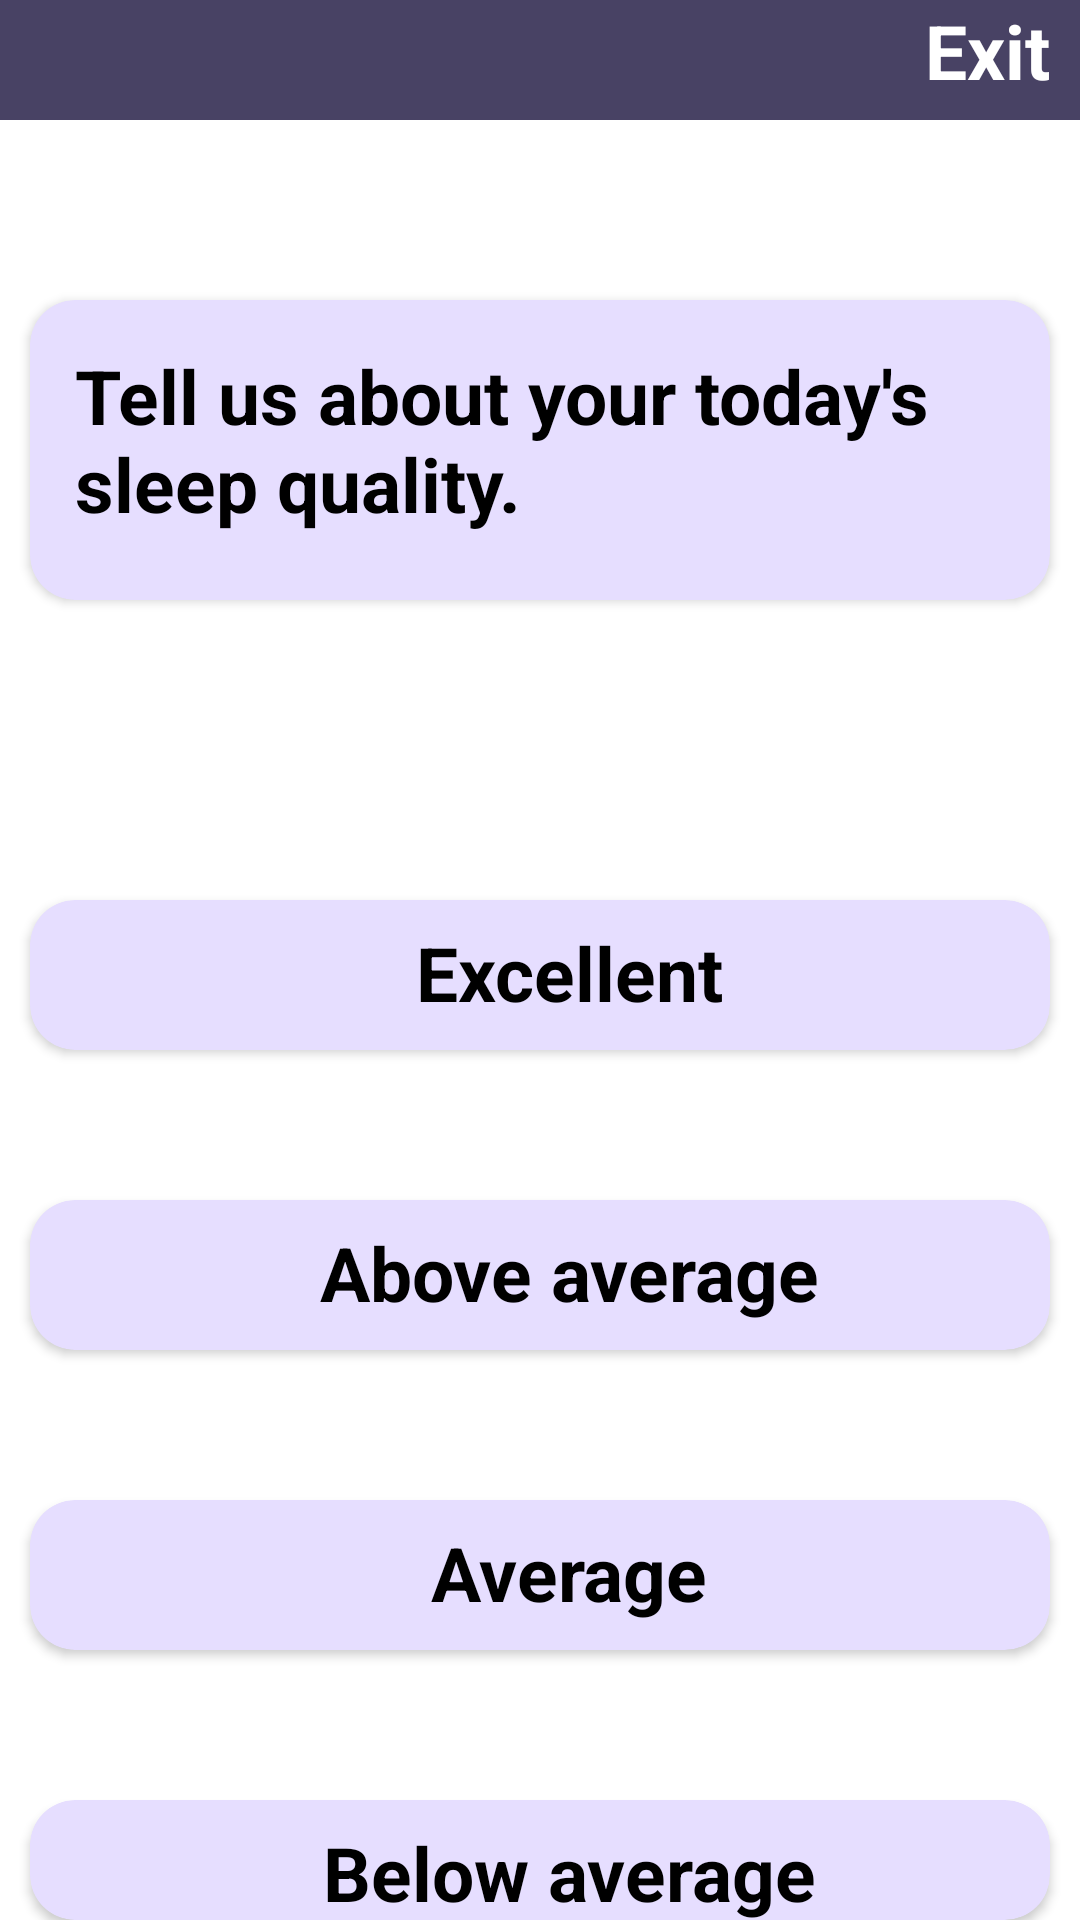

Produce the Android XML layout that renders to this screen, including the resource entries it uses.
<!-- AndroidManifest.xml: application theme Theme.ModernDashbord -->
<!-- res/layout/activity_quizpage2.xml -->
<?xml version="1.0" encoding="utf-8"?>
<RelativeLayout xmlns:android="http://schemas.android.com/apk/res/android"
    xmlns:app="http://schemas.android.com/apk/res-auto"
    xmlns:tools="http://schemas.android.com/tools"
    android:layout_width="match_parent"
    android:layout_height="match_parent"
    android:orientation="vertical"
    android:background="@drawable/valley"
    tools:context=".Quizpage1">

    <RelativeLayout
        android:background="@color/material_dynamic_tertiary30"
        android:layout_width="match_parent"
        android:layout_height="40dp">



        <ImageView
            android:layout_width="20dp"
            android:layout_height="20dp"
            android:layout_centerVertical="true"
            android:layout_marginLeft="10dp"
            android:layout_marginTop="10dp"
            android:backgroundTint="@color/white"
            android:background="@drawable/btnlogo"
            android:layout_marginStart="10dp"
            app:tint="@color/white"
            android:id="@+id/ic_back"
            >

        </ImageView>

        <TextView
            android:layout_width="wrap_content"
            android:layout_height="match_parent"
            android:layout_alignParentRight="true"
            android:layout_centerVertical="true"
            android:layout_marginStart="0dp"
            android:layout_marginTop="0dp"
            android:layout_marginEnd="10dp"
            android:layout_marginRight="10dp"
            android:text="Exit"
            android:textColor="@color/white"
            android:textSize="25dp"
            android:textStyle="bold" />


    </RelativeLayout>
    <androidx.cardview.widget.CardView
        android:layout_width="match_parent"
        android:layout_height="100dp"
        app:cardCornerRadius="15dp"
        android:layout_marginStart="10dp"
        android:layout_marginRight="10dp"
        android:layout_marginTop="100dp"
        android:layout_marginEnd="10dp"
        android:backgroundTint="@color/material_dynamic_tertiary90">

        <TextView
            android:layout_width="wrap_content"
            android:layout_height="match_parent"
            android:id="@+id/card_ques"
            android:layout_gravity="center"
            android:textColor="@color/black"
            android:layout_marginTop="10dp"
            android:layout_marginStart="10dp"
            android:textSize="25dp"
            android:textStyle="bold"
            android:text="Tell us about your today's sleep quality.">

        </TextView>

    </androidx.cardview.widget.CardView>

    <androidx.cardview.widget.CardView
        android:layout_width="match_parent"
        android:id="@+id/a"
        android:layout_height="50dp"
        app:cardCornerRadius="15dp"
        android:layout_marginStart="10dp"
        android:layout_marginRight="10dp"
        android:layout_marginTop="300dp"
        android:layout_marginEnd="10dp"
        android:backgroundTint="@color/material_dynamic_tertiary90">

        <TextView
            android:layout_width="wrap_content"
            android:layout_height="match_parent"
            android:id="@+id/card_ans1"
            android:layout_gravity="center"
            android:textColor="@color/black"
            android:layout_marginTop="5dp"
            android:layout_marginStart="10dp"
            android:textSize="25dp"
            android:textStyle="bold"
            android:text="Excellent">

        </TextView>


    </androidx.cardview.widget.CardView>
    <androidx.cardview.widget.CardView
        android:layout_width="match_parent"
        android:id="@+id/c"
        android:layout_height="50dp"
        app:cardCornerRadius="15dp"
        android:layout_marginStart="10dp"
        android:layout_marginRight="10dp"
        android:layout_marginTop="500dp"
        android:layout_marginEnd="10dp"
        android:backgroundTint="@color/material_dynamic_tertiary90">

        <TextView
            android:layout_width="wrap_content"
            android:layout_height="match_parent"
            android:id="@+id/card_ans3"
            android:layout_gravity="center"
            android:textColor="@color/black"
            android:layout_marginTop="5dp"
            android:layout_marginStart="10dp"
            android:textSize="25dp"
            android:textStyle="bold"
            android:text="Average">

        </TextView>

    </androidx.cardview.widget.CardView>
    <androidx.cardview.widget.CardView
        android:layout_width="match_parent"
        android:id="@+id/b"
        android:layout_height="50dp"
        app:cardCornerRadius="15dp"
        android:layout_marginStart="10dp"
        android:layout_marginRight="10dp"
        android:layout_marginTop="400dp"
        android:layout_marginEnd="10dp"
        android:backgroundTint="@color/material_dynamic_tertiary90">

        <TextView
            android:layout_width="wrap_content"
            android:layout_height="match_parent"
            android:id="@+id/card_ans2"
            android:layout_gravity="center"
            android:textColor="@color/black"
            android:layout_marginTop="5dp"
            android:layout_marginStart="10dp"
            android:textSize="25dp"
            android:textStyle="bold"
            android:text="Above average">

        </TextView>


    </androidx.cardview.widget.CardView>
    <androidx.cardview.widget.CardView
        android:layout_width="match_parent"
        android:id="@+id/d"
        android:layout_height="50dp"
        app:cardCornerRadius="15dp"
        android:layout_marginStart="10dp"
        android:layout_marginRight="10dp"
        android:layout_marginTop="600dp"
        android:layout_marginEnd="10dp"
        android:backgroundTint="@color/material_dynamic_tertiary90">

        <TextView
            android:layout_width="wrap_content"
            android:layout_height="match_parent"
            android:id="@+id/card_ans4"
            android:layout_gravity="center"
            android:textColor="@color/black"
            android:layout_marginTop="5dp"
            android:layout_marginStart="10dp"
            android:textSize="25dp"
            android:textStyle="bold"
            android:text="Below average">

        </TextView>

    </androidx.cardview.widget.CardView>
    <androidx.cardview.widget.CardView
        android:layout_width="match_parent"
        android:id="@+id/e"
        android:layout_height="50dp"
        app:cardCornerRadius="15dp"
        android:layout_marginStart="10dp"
        android:layout_marginRight="10dp"
        android:layout_marginTop="700dp"
        android:layout_marginEnd="10dp"
        android:backgroundTint="@color/material_dynamic_tertiary90">

        <TextView
            android:layout_width="wrap_content"
            android:layout_height="match_parent"
            android:id="@+id/card_ans5"
            android:layout_gravity="center"
            android:textColor="@color/black"
            android:layout_marginTop="5dp"
            android:layout_marginStart="10dp"
            android:textSize="25dp"
            android:textStyle="bold"
            android:text="Poor">

        </TextView>
    </androidx.cardview.widget.CardView>

    <TextView
        android:layout_width="match_parent"
        android:layout_height="wrap_content"
        android:text="N E X T"
        android:textColor="@color/white"
        android:layout_marginTop="800dp"
        android:textStyle="bold"
        android:textSize="25dp"
        android:layout_marginLeft="0dp"
        android:gravity="center"
        android:background="@color/material_dynamic_tertiary30">

    </TextView>


</RelativeLayout>
<!-- resources referenced by this layout -->
<resources>
  <color name="black">#FF000000</color>
  <color name="white">#FFFFFFFF</color>
  <style name="Theme.ModernDashbord" parent="Theme.MaterialComponents.DayNight.NoActionBar">
          
          <item name="colorPrimary">@color/purple_500</item>
          <item name="colorPrimaryVariant">@color/purple_700</item>
          <item name="colorOnPrimary">@color/white</item>
          
          <item name="colorSecondary">@color/teal_200</item>
          <item name="colorSecondaryVariant">@color/teal_700</item>
          <item name="colorOnSecondary">@color/black</item>
          
          <item name="android:statusBarColor" tools:targetApi="l">?attr/colorPrimaryVariant</item>
          
  
      </style>
  <color name="purple_500">#FF6200EE</color>
  <color name="purple_700">#FF3700B3</color>
  <color name="teal_200">#FF03DAC5</color>
  <color name="teal_700">#FF018786</color>
</resources>
